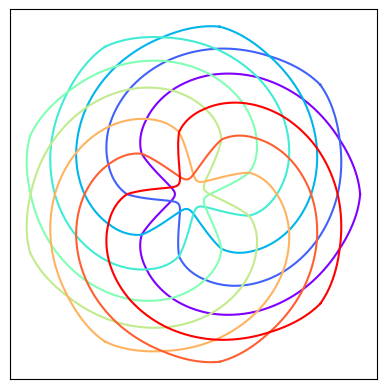

Reproduce this figure in Python.
"""Makes a Pseudo-Venn diagram:
Failed attempt at making a venn diagram using regular inscribed polygons.
Instead this became a side projects to generate artistic logos.
"""
from numpy import pi, sin, cos, array as ary, sqrt
import numpy as np
tau = pi*2

__all__=["PolygonVennDiagram"]

def _rotate_and_scale(data, rotation_radian, scale):
    """Rotate and scale a list of 2D data.
    Parameters
    ----------
    data : bad data.
    rotation_radian : a scalar, denoting the anticlockwise rotation angle in radian.
    scale : scale factor of how much bigger the thingy needs to be. Identity transformation = 1.
    """
    rotation_matrix = ary([[cos(rotation_radian), -sin(rotation_radian)],
                            [sin(rotation_radian), cos(rotation_radian)]])
    scale_rotate = scale * rotation_matrix
    return (scale_rotate @ ary(data).T).T

def _equidistribute_points_on_circle(N):
    """Equally space out N some points on the unit circle.
    Make sure to duplicate the very last point for plotting purpose."""
    angles = np.arange(N+1)/N * tau
    return ary([cos(angles), sin(angles)]).T

def _spline_polygon_into_rounded_polygon(polygon, num_pts_between_vertex):
    """
    Parameters
    ----------
    polygon : a 2D array of polygon with N vertices, with shape (N+1, 2).
                Note that the start and end point are expected to be duplicated.
    num_pts_between_vertex : how many interpolated points to put between each vertex pair.
    Returns
    -------
    a 2D array of polygon verticies, with shape (N*num_pts_between_vertex+1, 2)
    """
    from scipy.interpolate import interp1d
    x_coords, y_coords = [], []

    for i, (p1, p2) in enumerate(zip(polygon[:-1], polygon[1:])):
        p0 = polygon[i-1] if (i-1)>=0 else polygon[-2] # if i==0, choose the PENULTIMATE point to skip over the duplicated point.
        p3 = polygon[i+2] if (i+2)<(len(polygon)-1) else polygon[(i+2+1)%len(polygon)]
        line_smooth = interp1d([0,1,2,3], ary([p0, p1, p2, p3]).T, kind='cubic', )
        sample_locations = np.linspace(1, 2, num_pts_between_vertex)
        interpolated_coords = line_smooth(sample_locations) # get the interpolated coordinates

        x_coords.extend(interpolated_coords[0]), y_coords.extend(interpolated_coords[1])

    return ary([x_coords, y_coords]).T

class PolygonVennDiagram():
    """A Venn diagram with sharp edges"""
    def __init__(self, N):
        """Initialize a Venn diagram made from polygons"""
        self.N = N
        return

    def polygon_coordinates(self):
        """returns N lists of 2D coordinates"""
        if self.N == 1:
            # A single triangle
            sorted_to_components = [_equidistribute_points_on_circle(3)]
        elif self.N == 2:
            # return a rhombus, rotated 
            sorted_to_components = [
            ary([[2,0], [0,1], [-0.5,0], [0,-1], [2,0]]),
            ary([[-2,0], [0,-1], [0.5,0], [0,1], [-2,0]])
            ]

        else:
            shape = _equidistribute_points_on_circle(self.N)
            offset_angle, scale_factor = pi/self.N, cos(pi/self.N) # isoceles triangle with unique angle = tau/N and leg=1 has height = cos(pi/self.N)

            layered_coordinates = []
            for layer in range(self.N):
                layered_coordinates.append(_rotate_and_scale(shape, offset_angle*layer, scale_factor**layer))
            layered_coordinates = ary(layered_coordinates)

            sorted_to_components = []
            for component in range(self.N):
                indices = np.vstack([ary([[i, component] for i in range(self.N)]), ary([[self.N-1-i, (i+component+1)%self.N] for i in range(self.N)])])
                sorted_to_components.append(layered_coordinates[indices.T[0], indices.T[1]])
        return sorted_to_components

    def plot(self, ax=None):
        import matplotlib.pyplot as plt
        if not ax:
            ax = plt.axes()
        polygons = self.polygon_coordinates()
        xcoords = ary([p[:,0] for p in polygons]).T
        ycoords = ary([p[:,1] for p in polygons]).T
        ax.set_aspect(1)
        ax.set_xticks([]), ax.set_yticks([])
        colours = plt.cm.rainbow(np.linspace(0, 1, self.N))
        lines = []
        for x, y, c in zip(xcoords.T, ycoords.T, colours):
            lines.append(ax.plot(x, y, color=c)[0])
        return ax, lines
        # return ax, ax.plot(xcoords, ycoords, )

class EqualizedVennDiagram(PolygonVennDiagram):
    def polygon_coordinates(self):
        if self.N <=2:
            return super().polygon_coordinates()
        else:
            # take N=4 as an example.
            # The outermost ring (ring[0]) has total area = F[0]**2=1, net area = 1-F[1]**2 which will be evenly shared among 5 regions.
            # ring[1] has total area = F[1]**2, net area = F[2]**2-F[1]**2 which will be evenly shared among 5 regions.
            # ring [3] has total area = F[3]**2 = net area, which will be evenly shared among 1 region.
            # total number of regions = N*(N-1) + 1
            area_of_each_region = 1/(self.N*(self.N-1)+1)
            scale_factor = [sqrt(area_of_each_region)]
            for n in range(self.N-1):
                scale_factor.append(sqrt(area_of_each_region*self.N + scale_factor[-1]**2))
            F = scale_factor[::-1]
            shape = _equidistribute_points_on_circle(self.N)
            offset_angle = pi/self.N

            layered_coordinates = []
            for layer in range(self.N):
                layered_coordinates.append(_rotate_and_scale(shape, offset_angle*layer, F[layer]))
            layered_coordinates = ary(layered_coordinates)

            sorted_to_components = []
            for component in range(self.N):
                indices = np.vstack([ary([[i, component] for i in range(self.N)]), ary([[self.N-1-i, (i+component+1)%self.N] for i in range(self.N)])])
                sorted_to_components.append(layered_coordinates[indices.T[0], indices.T[1]])
        return sorted_to_components

class RoundedVennDiagram(EqualizedVennDiagram):
    def __init__(self, N):
        super().__init__(N)

    def polygon_coordinates(self, num_pts_between_vertex=100):
        list_of_polygon_vertices = super().polygon_coordinates()
        new_coords = [_spline_polygon_into_rounded_polygon(coords, num_pts_between_vertex) for coords in list_of_polygon_vertices]
        return new_coords

if __name__=="__main__":
    import matplotlib.pyplot as plt

    # coords = PolygonVennDiagram(5).polygon_coordinates()
    # plt.plot(*coords[0][:].T)
    # plt.plot(*_spline_polygon_into_rounded_polygon(coords[0], 100).T)
    # plt.show()

    # ax, lines = EqualizedVennDiagram(18).plot()
    ax, lines = RoundedVennDiagram(9).plot()
    plt.show()
